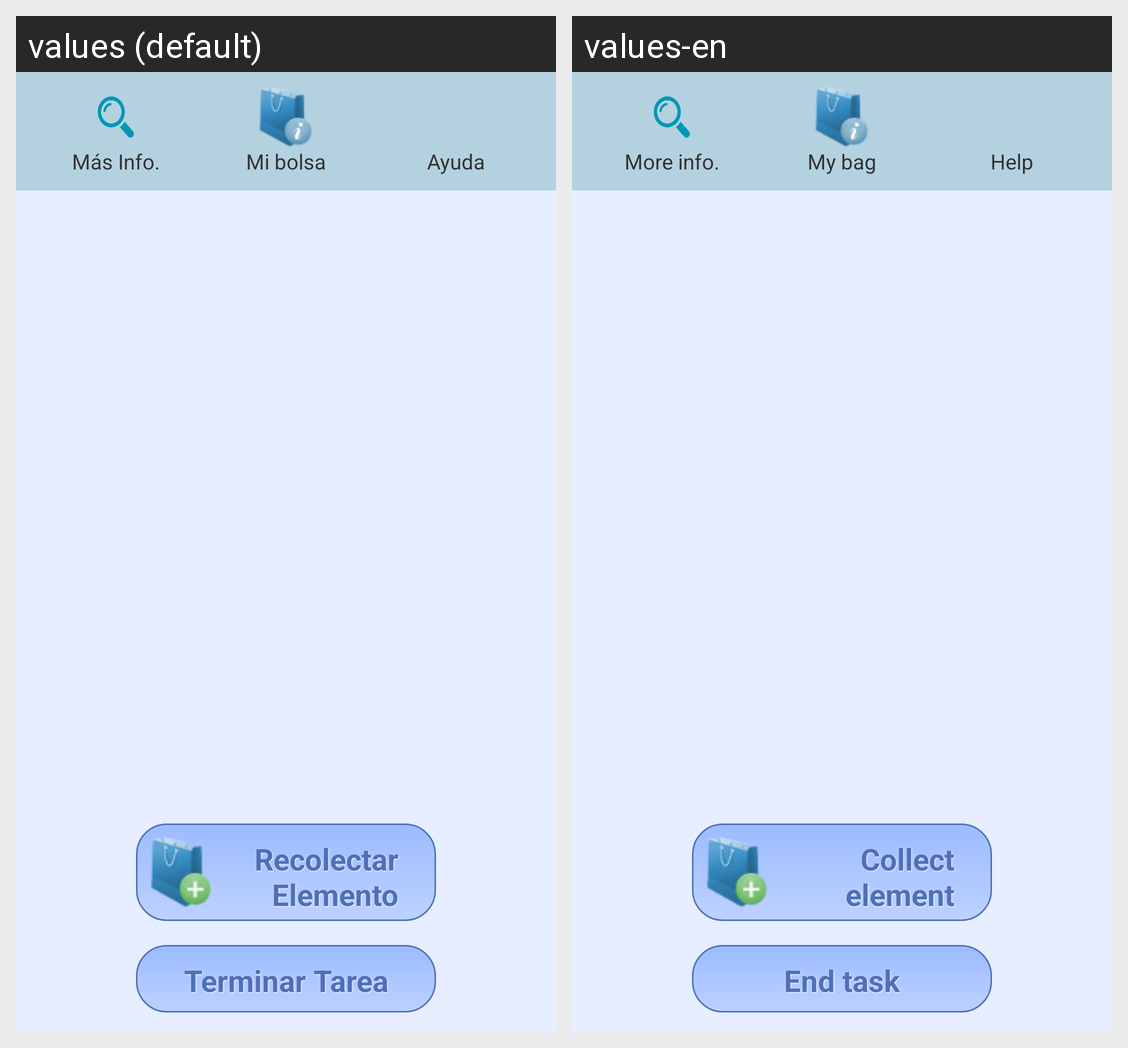

The Android screen above is rendered under two locales of the same app. Produce the string resources it draws, with the default and per-locale values.
Android screen res/layout/activity_show_task2.xml rendered under 2 locales, left to right: values (default), values-en. Device: Nexus 5 (rendered at 1080×1920; each locale shown at half size, 540×960, under a caption strip naming it); theme AppTheme.
Strings drawn on this screen, with the default value and each locale's value (text and hints the layout hard-codes, and strings that could not be matched under every locale, appear in the picture but are not listed):

masInfoPls
  values: Más Info.
  values-en: More info.

my_bag
  values: Mi bolsa
  values-en: My bag

aiuda
  values: Ayuda
  values-en: Help

collect_element
  values: Recolectar Elemento
  values-en: Collect element

end_task
  values: Terminar Tarea
  values-en: End task
